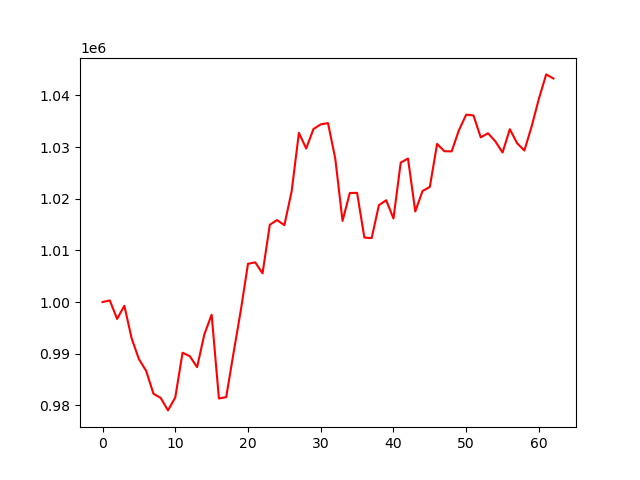

The file beside this chart, header and first rows:
account_value, date, daily_return
1000000, 2024-04-08, 
1000315, 2024-04-09, 0.0003146
996724, 2024-04-10, -0.00359
999280, 2024-04-11, 0.002564
992958, 2024-04-12, -0.006327
988946, 2024-04-15, -0.00404
986659, 2024-04-16, -0.002313
982246, 2024-04-17, -0.004473
981427, 2024-04-18, -0.0008334
979015, 2024-04-19, -0.002457
981523, 2024-04-22, 0.002562
990184, 2024-04-23, 0.008823
989510, 2024-04-24, -0.0006807
987392, 2024-04-25, -0.00214
993750, 2024-04-26, 0.006439
997551, 2024-04-29, 0.003824
981322, 2024-04-30, -0.01627
981585, 2024-05-01, 0.0002673
990048, 2024-05-02, 0.008622
998290, 2024-05-03, 0.008325
1007415, 2024-05-06, 0.009141
1007679, 2024-05-07, 0.0002624
1005563, 2024-05-08, -0.0021
1014966, 2024-05-09, 0.00935
1015875, 2024-05-10, 0.0008962
1014887, 2024-05-13, -0.0009735
1021431, 2024-05-14, 0.006449
1032768, 2024-05-15, 0.0111
1029727, 2024-05-16, -0.002944
1033501, 2024-05-17, 0.003665
1034406, 2024-05-20, 0.0008758
1034652, 2024-05-21, 0.0002377
1027775, 2024-05-22, -0.006646
1015716, 2024-05-23, -0.01173
1021119, 2024-05-24, 0.005319
1021141, 2024-05-28, 2.1231606364580102e-05
1012479, 2024-05-29, -0.008482
1012380, 2024-05-30, -9.833287093208298e-05
1018752, 2024-05-31, 0.006294
1019716, 2024-06-03, 0.0009458
1016180, 2024-06-04, -0.003467
1027006, 2024-06-05, 0.01065
1027789, 2024-06-06, 0.0007624
1017540, 2024-06-07, -0.009972
1021507, 2024-06-10, 0.003898
1022284, 2024-06-11, 0.0007612
1030623, 2024-06-12, 0.008158
1029205, 2024-06-13, -0.001376
1029171, 2024-06-14, -3.327810245723484e-05
1033269, 2024-06-17, 0.003982
1036285, 2024-06-18, 0.002918
1036135, 2024-06-20, -0.0001443
1031890, 2024-06-21, -0.004097
1032682, 2024-06-24, 0.000768
1031128, 2024-06-25, -0.001505
1028957, 2024-06-26, -0.002105
1033477, 2024-06-27, 0.004393
1030757, 2024-06-28, -0.002631
1029337, 2024-07-01, -0.001378
1033995, 2024-07-02, 0.004525
... 3 more rows
